Run: headless pygame with SDL's dummy video driver; simulated clock (each Clock.tick advances the game by its frame time, no real sleeping); random seed 0; keys injected as events and as key.get_pressed() state; no mouse input.
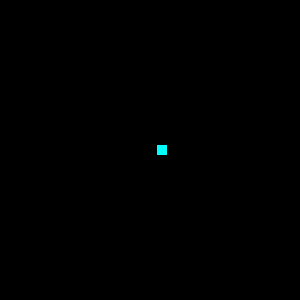
Frame 1 of 4 · flips 1–60 · no input
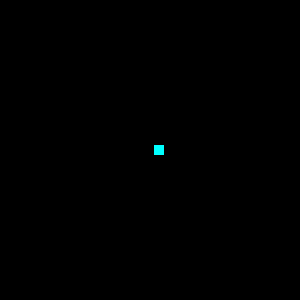
Frame 2 of 4 · flips 61–180 · tapped SPACE, RETURN · held RIGHT (→), D
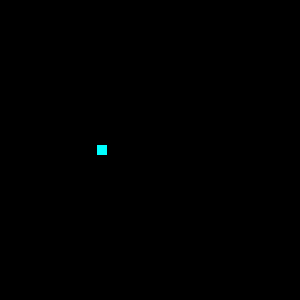
Frame 3 of 4 · flips 181–300 · held DOWN (↓), S
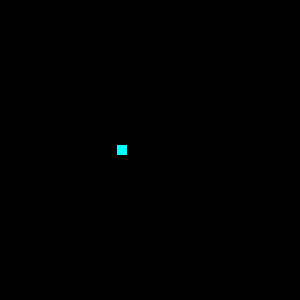
Frame 4 of 4 · flips 301–420 · held LEFT (←), A, UP (↑), W

The pygame program that drew these frames:

import random
import pygame

CIANO = (0, 255, 255)
BLACK = (0, 0, 0)
LARG = 300

class Quadrado(pygame.sprite.Sprite):
    def __init__(self):
        super(Quadrado, self).__init__()
        self.image = pygame.Surface((10, 10))
        self.image.fill(CIANO)
        self.rect = self.image.get_rect()
        self.rect.centerx = LARG/2
        self.rect.centery = LARG/2
        self.speedx = random.randint(-3,3)
        self.speedy = random.randint(-3,3)
    def update(self):
        self.rect.centerx += self.speedx
        self.rect.centery += self.speedy
        if self.rect.centerx >= LARG:
            self.speedx = random.randint(-3,-1)
        elif self.rect.centerx <= 0:
            self.speedx = random.randint(1,3)
            self.rect.center 
        elif self.rect.centery >= LARG:
            self.speedy = random.randint(-3,-1)
        elif self.rect.centery <= 0:
            self.speedy = random.randint(1,3)

pygame.init()
screen = pygame.display.set_mode([LARG,LARG])
clock = pygame.time.Clock()
all_sprites = pygame.sprite.Group()
all_sprites.add(Quadrado())

while True:
    clock.tick(60)
    eventos = pygame.event.get()
    all_sprites.update()
    screen.fill(BLACK)
    all_sprites.draw(screen)
    pygame.display.flip()
    
    all_sprites.update()
